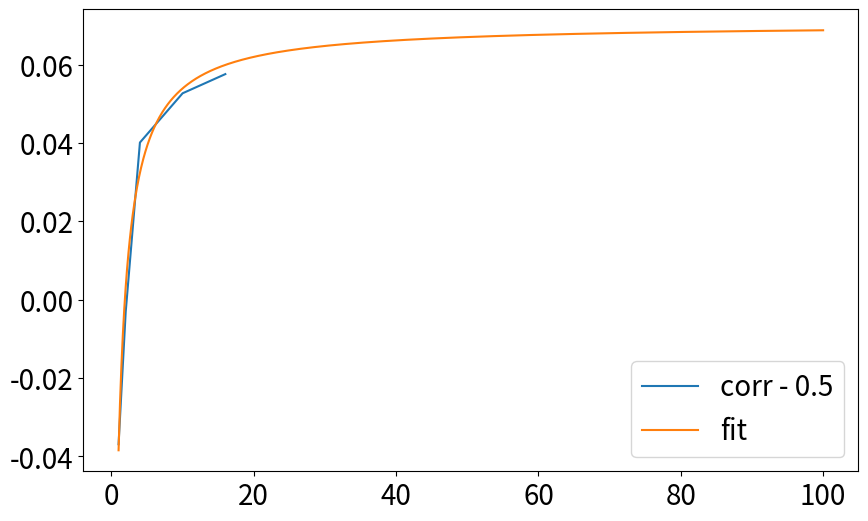
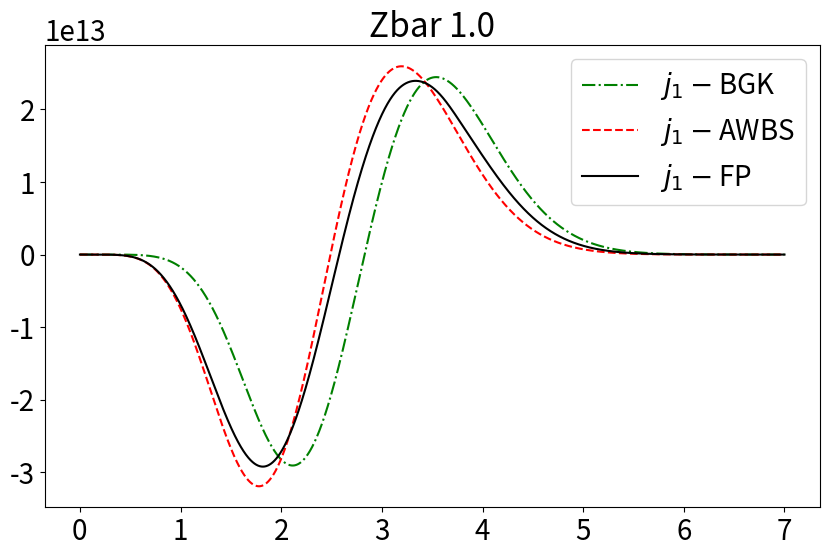
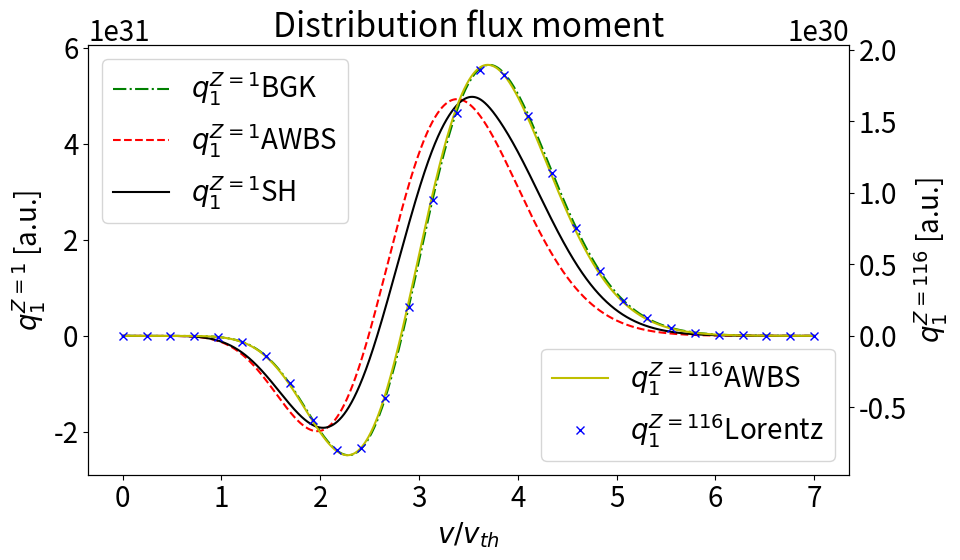
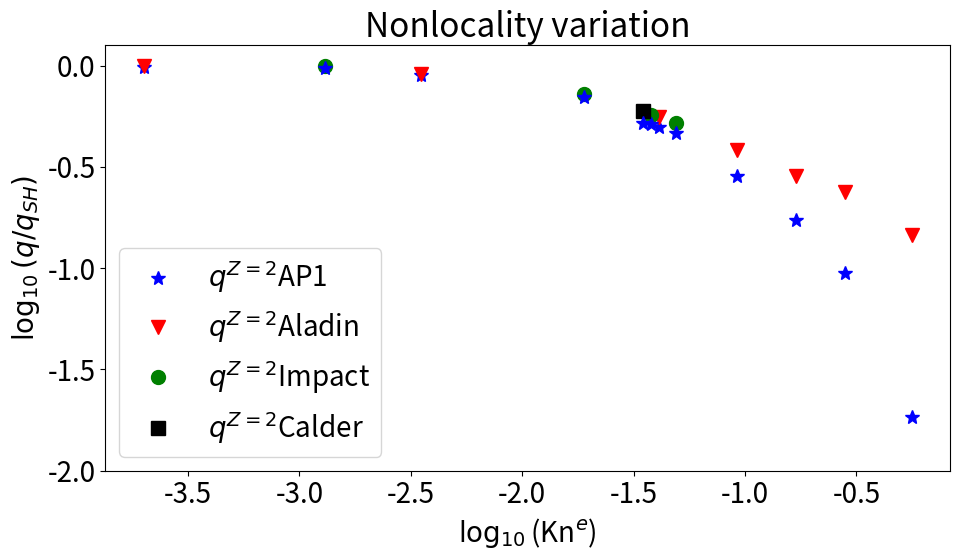

Write the Python code that produced these figures, in order.
import numpy as np
## Math formulas.
from math import pi
from math import exp
## Interpolation.
from scipy.interpolate import splev, splrep
## Brent solver for corr factors.
from scipy import optimize
## delta corr fit.
from scipy.optimize import curve_fit
## Graphics.
import matplotlib.pyplot as plt
import matplotlib

## Global setting of plotting.
font = {'family' : 'Sans',
        #'weight' : 'bold',
        'size'   : 20}
figure = {'figsize' : '10, 6'} # a tuple in inches
#figure = {'figsize' : '10.5, 6.5'} # a tuple in inches
matplotlib.rc('font', **font)
matplotlib.rc('figure', **figure)

## Fundamental physical constants in cgs. 
kB = 1.6022e-12
me = 9.1094e-28
qe = 4.8032e-10

def vTh(T): 
    return (kB*T/me)**0.5
def fM(n, T, v):
    return n/(vTh(T)**3.0*(2.0*pi)**1.5)*exp(-v**2.0/2.0/vTh(T)**2.0)
def dfMdz(n, T, dndz, dTdz, v):
    dfMdn = fM(n, T, v) / n
    dfMdT = (0.5*v**2.0 / vTh(T)**2.0 - 3.0 / 2.0) / T * fM(n, T, v)
    return dfMdn * dndz + dfMdT * dTdz

## Cross section in cgs.
sigma = 8.1027575e17 ## Matching the SH diffusive flux.
## Coulomb logarithm.
coulLog = 7.09
coulLogLv = 7.45 


## Some default values.
ne = 1.0e23
Te = 100.0
dTedz = -1e0
dnedz = 0.0
Zbar = 1.0
ZbarLv = 116.0

## Full electron-electron cross section.
Gamma_ee = sigma * coulLog
GammaLv_ee = sigma * coulLogLv
#Gamma_ee = 1.0

lambda_ei = vTh(Te)**4.0 / Gamma_ee / ne / (Zbar + 1.0)
Kn_ei = lambda_ei * dTedz / Te
print("Kn_ei: ", Kn_ei) 

import argparse
## Create parser object.
parser = argparse.ArgumentParser(description='Compare the diffusive asymptotic to C7 computation.')
## Define input arguments.
parser.add_argument("-s", "--sigma", help="Sigma for electro-ion cross-section.", type=float)
parser.add_argument("-Z", "--Zbar", help="Zbar for the ion charge.", type=float)
parser.add_argument("-Np", "--Nproc", help="Number of processors used to compute the data.", type=int)
## A no value argument solution.
parser.add_argument("-ps", "--pltshow", action='store_true', help="Plot show() by adding -ps/--pltshow argument.")
parser.add_argument("-lF1", "--labelFluxExt1", help="Use -lF1/--labelFluxExt1 to use and label VFPdata/flux1.dat.")


## Parse arguments.
args = parser.parse_args()
if (args.sigma):
   sigma = args.sigma
if (args.Zbar):
   Zbar = args.Zbar
###############################################################################
########### Analysis of diffusive asymptotic of AWBS model #################### 
###############################################################################
############################################################################### 

###############################################################################
#### FP equation diffusive regime #############################################
def RosenbluthPotentialsF0(vs, f0s):
    ## Find number of cells and use equidistant velocity step.
    N = len(vs)
    dv = (max(vs) - min(vs)) / (N - 1)
    ## Define Rosenbluth potential arrays.
    I0 = np.zeros(N)
    I2 = np.zeros(N)
    Jm1 = np.zeros(N) 
    ## Integrate Rosenbluth potentials with zero starting values.
    ## Ascending potentials.
    I0[0] = 0.0
    I2[0] = 0.0 
    for i in range(1, N):
        #print i
        I0[i] = I0[i-1] + (f0s[i-1]*vs[i-1]**2.0 + f0s[i]*vs[i]**2.0) * dv / 2.0
        I2[i] = I2[i-1] + (f0s[i-1]*vs[i-1]**4.0 + f0s[i]*vs[i]**4.0) * dv / 2.0
    for i in range(0, N):
        I2[i] = I2[i] / vs[i]**2.0
    ## Descending potentials.
    Jm1[N-1] = 0.0
    for i in range(N-2, -1, -1):
        #print i
        Jm1[i] = Jm1[i+1] + (f0s[i+1]*vs[i+1] + f0s[i]*vs[i]) * dv / 2.0
    for i in range(N-2, -1, -1):
        Jm1[i] = Jm1[i] * vs[i]
    ## The raight scale.
    I0 = 4.0 * pi * I0
    I2 = 4.0 * pi * I2
    Jm1 = 4.0 * pi * Jm1        
    return I0, I2, Jm1 

def RosenbluthPotentialsF1(vs, f1s):
    ## Find number of cells and use equidistant velocity step.
    N = len(vs)
    dv = (max(vs) - min(vs)) / (N - 1)
    ## Define Rosenbluth potential arrays.
    I1 = np.zeros(N)
    I3 = np.zeros(N)
    Jm2 = np.zeros(N) 
    ## Integrate Rosenbluth potentials with zero starting values.
    ## Ascending potentials.
    I1[0] = 0.0
    I3[0] = 0.0 
    for i in range(1, N):
        #print i
        I1[i] = I1[i-1] + (f1s[i-1]*vs[i-1]**3.0 + f1s[i]*vs[i]**3.0) * dv / 2.0
        I3[i] = I3[i-1] + (f1s[i-1]*vs[i-1]**5.0 + f1s[i]*vs[i]**5.0) * dv / 2.0
    for i in range(0, N):
        I1[i] = I1[i] / vs[i]
        I3[i] = I3[i] / vs[i]**3.0
    ## Descending potentials.
    Jm2[N-1] = 0.0
    for i in range(N-2, -1, -1):
        #print i
        Jm2[i] = Jm2[i+1] + (f1s[i+1] + f1s[i]) * dv / 2.0
    for i in range(N-2, -1, -1):
        Jm2[i] = Jm2[i] * vs[i]**2.0
    ## The raight scale.
    I1 = 4.0 * pi * I1
    I3 = 4.0 * pi * I3
    Jm2 = 4.0 * pi * Jm2        
    return I1, I3, Jm2

def FPcoefficientsF0(vs, f0s):
    ## Compute Rosenbluth potentials using f0.
    I0, I2, Jm1 = RosenbluthPotentialsF0(vs, f0s)
    ## Fill the collision operator C_ee coefficients using f0.
    C_d2fdv2 = (I2 + Jm1) / 3.0 / vs
    C_dfdv = (3.0 * I0 - I2 + 2.0 * Jm1) / 3.0 / vs**2.0
    Ce_f = 8.0*pi*fMs - (3.0 * I0 - I2 + 2.0 * Jm1) / 3.0 / vs**3.0
    ## Fill the collision operator C_ei coefficient using delta_i.
    Ci_f = - Zbar * ne / vs**3.0
    return C_d2fdv2, C_dfdv, Ce_f, Ci_f

def d2fdv2_dfdv(vs, fs):
    ## Compute the first and second derivatives from data interpolation.
    smooth = 0 # lower less smoothing
    ## Find a spline for the f0 data.
    ftck = splrep(vs, fs, s=smooth)
    dfdv = splev(vs, ftck, der=1)
    d2fdv2 = splev(vs, ftck, der=2)
    return d2fdv2, dfdv

def FPtermsF0F1(vs, f0s, f1s, df0dzs, Ez, Gamma):
    ## Compute Rosenbluth potentials using f1.
    I1, I3, Jm2 = RosenbluthPotentialsF1(vs, f1s)
    ## Compute the first and second derivative of f0.
    d2f0dv2, df0dv = d2fdv2_dfdv(vs, f0s)
    ## Compute the explicit term of FP using f0 and f1.
    d2f0dv2If1_df0dvIf1 = - (1.0 / 5.0 / vs * (I3 + Jm2) * d2f0dv2 + 1.0 / 15.0 / vs**2.0 * (5.0 * I1 - 3.0 * I3 + 2.0 * Jm2) * df0dv)
    # Advection part of FP using f0.
    df0dz = 1.0 / Gamma * vs * df0dzs
    Edf0dv = 1.0 / Gamma * Ez * df0dv
    return d2f0dv2If1_df0dvIf1, df0dz, Edf0dv

def FPtermsFMF1(vs, fMs, f1s, df0dzs, Ez, T, Gamma):
    ## Compute Rosenbluth potentials using f1.
    I1, I3, Jm2 = RosenbluthPotentialsF1(vs, f1s) 
    ## Compute the explicit term of FP using fM and f1.
    d2fMdv2If1_dfMdvIf1 = - fMs * 1.0 / 15.0 / vs / vTh(T)**2.0 * (3.0 * vs**2.0 / vTh(T)**2.0 * (I3 + Jm2) - 5.0 * (I1 + Jm2))
    # Advection part of FP using fM.
    dfMdz = 1.0 / Gamma * vs * dfMdzs
    EdfMdv = - 1.0 / Gamma * vs * Ez / vTh(T)**2.0 * fMs
    return d2fMdv2If1_dfMdvIf1, dfMdz, EdfMdv

def AllFokkerPlanckEquationTerms(vs, f0s, f1s, df0dzs, Ez, Gamma):
    ## The Fokker-Planck equation for electrons in diffusive regime
    ## can be written as
    ##
    ## C2(f0) d2f1dv2 + C1(f0) * df1dv + (C0e(f0) + Ci) * f1 = 
    ## B2(f1) * d2f0dv2 + B1(f1) * df0dv + v * df0dz + Ez * df0dv
    ##
    ## Compute the coefficients of f1 terms.
    C2, C1, C0e, C0i = FPcoefficientsF0(vs, f0s)
    ## Compute the first and second derivative of f1.
    d2f1dv2s, df1dvs = d2fdv2_dfdv(vs, f1s)
    ## Assemble the f1 terms.
    C2d2f1dv2 = C2 * d2f1dv2s
    C1df1dv = C1 * df1dvs
    C0f1 = (C0e + C0i) * f1s
    ## Compute the f0 terms.
    B2d2f0dv2If1_B1df0dvIf1, df0dz, Edf0dv = FPtermsF0F1(vs, f0s, f1s, df0dzs, Ez, Gamma)
    ## Assemble the f0 terms.
    B2d2f0dv2_B1df0dv_df0dz_Edf0dv = B2d2f0dv2If1_B1df0dvIf1 + df0dz + Edf0dv
    return C2d2f1dv2, C1df1dv, C0f1, B2d2f0dv2_B1df0dv_df0dz_Edf0dv

def bdf_cf_equals_d(vs, b, c, d, f0):
    ## Solving equation b*dfdv + c*f = d
    ## Create discretization of f.
    ## Find number of cells and use equidistant velocity step.
    N = len(vs)
    dv =  (max(vs) - min(vs)) / (N - 1)
    ## Define the unknowns.
    f = np.zeros(N)
    ## Set initial conditions for infinity->0 integration.
    f[N-1] = f0
    # Perform backward Euler integration.   
    for i in range(N-2, -1, -1):
        bb = b[i+1]
        cc = c[i+1]
        dd = d[i+1]
        #bb = (b[i] + b[i+1]) / 2.0
        #cc = (c[i] + c[i+1]) / 2.0
        #dd = (d[i] + d[i+1]) / 2.0
        f[i] = (dd + bb / dv * f[i+1]) / (cc + bb / dv) 
    return f

def ad2f_bdf_cf_equals_d(vs, a, b, c, d, f0, df0):
    ## Solving equation a*dfdv2 + b*dfdv + c*f = d
    ## omega = sqrt(a / c), theta = b / 2 / sqrt(a * c)
    ## Create discretization of f.
    ## Find number of cells and use equidistant velocity step.
    N = len(vs)
    dv =  (max(vs) - min(vs)) / (N - 1)
    #omega = (a / c)**0.5
    #theta = b / 2.0 / (a * c)**0.5
    #print "omega, theta, omega/dv: ", omega[0], theta[0], omega[0] / dv
    ## Define the unknowns.
    f = np.zeros(N)
    df = np.zeros(N)
    ## Set initial conditions for infinity->0 integration.
    f[N-1] = f0
    df[N-1] = df0
    # Perform backward Euler integration.   
    for i in range(N-2, -1, -1):
        aa = (a[i] + a[i+1]) / 2.0
        bb = (b[i] + b[i+1]) / 2.0
        cc = (c[i] + c[i+1]) / 2.0
        dd = (d[i] + d[i+1]) / 2.0
        df[i] = (dv * dd + aa * df[i+1] - dv * cc * f[i+1]) / (dv**2.0 * cc + aa + dv * bb)
        f[i] = (dv * dd + aa * df[i+1] - (aa + dv * bb) * df[i]) / dv / cc 
    return f, df
#### FP equation diffusive regime #############################################
###############################################################################

###############################################################################
########### AWBS diffusive asymptotic ######################################### 
#def AWBS_distribution(v, f0, ne, Te, gradTe, Z, E, Gamma_ee, corr):
#    N = len(v)
#    f1 = np.zeros(N) 
#    j1 = np.zeros(N)
#    q1 = np.zeros(N)
#    f1[N-1] = f0
#    for i in range(N-1, 0, -1):
#        dv = v[i] - v[i-1]
#        vp = v[i-1]
#        mfpei = vp**4.0 / Gamma_ee / ne / Z
#        rhs = corr * Z * mfpei / (corr * Z + 1.0) * ((vp**2.0 / 2.0 / vTh(Te)**2.0 - 1.5) * gradTe / Te - E / vTh(Te)**2.0)
#        rhs = rhs * fM(ne, Te, vp)
#        f1[i-1] = (f1[i] * vp / (corr * Z + 1.0) / dv - rhs) /  (1.0 + vp / (corr * Z + 1.0) / dv) # ee iso 
#        j1[i-1] = f1[i-1] * vp**3.0
#        q1[i-1] = f1[i-1] * vp**5.0
#    return f1, j1, q1
def _AWBS_distribution(v, f0, ne, Te, gradTe, Z, E, Gamma_ee, corr):
    N = len(v)
    f1 = np.zeros(N) 
    j1 = np.zeros(N)
    q1 = np.zeros(N)
    f1[N-1] = f0
    for i in range(N-1, 0, -1):
        dv = v[i] - v[i-1]
        vp = v[i-1]
        mfpe = vp**4.0 / Gamma_ee / ne
        rhs = corr * mfpe / vp * ((vp**2.0 / 2.0 / vTh(Te)**2.0 - 1.5) * gradTe / Te - E / vTh(Te)**2.0)
        rhs = rhs * fM(ne, Te, vp)
        f1[i-1] = (- f1[i] / dv + rhs) /  (- (corr * Z + 1.) / vp - 1. / dv) 
        j1[i-1] = f1[i-1] * vp**3.0
        q1[i-1] = f1[i-1] * vp**5.0
    return f1, j1, q1
def HighVelocity_distribution(v, f0, ne, Te, gradTe, Z, E, Gamma_ee, corr):
    N = len(v)
    f1 = np.zeros(N) 
    j1 = np.zeros(N)
    q1 = np.zeros(N)
    f1[N-1] = f0
    for i in range(N-1, 0, -1):
        dv = v[i] - v[i-1]
        vp = v[i-1]
        mfpe = vp**4.0 / Gamma_ee / ne
        rhs = corr * mfpe / vp * ((vp**2.0 / 2.0 / vTh(Te)**2.0 - 1.5) * gradTe / Te - E / vTh(Te)**2.0)
        rhs = rhs * fM(ne, Te, vp)
        f1[i-1] = (- f1[i] / dv + rhs) /  (- (Z + 1. / 2.) / vp - 1. / dv) 
        j1[i-1] = f1[i-1] * vp**3.0
        q1[i-1] = f1[i-1] * vp**5.0
    return f1, j1, q1

## Correct AWBS diffusive limit distribution calculation! 
## Using appropriate explicit values of corr_nu and corr_E.
def AWBS_distribution(v, ne, Te, gradTe, Z, E, Gamma_ee, corr_nu=0.5, corr_E=1.0):
    # corr stands for nue^* = corr * nue, i.e. mfpe^* = mfpe / corr. 
    # corr * v / mfpe * df1dv - (Z + corr) / mfpe * f1 = 
    # dfMdz + qe * E / me / v * dfMdv
    N = len(v)
    f1 = np.zeros(N) 
    j1 = np.zeros(N)
    q1 = np.zeros(N)
    # Integration starts from zero particle density for velocity -> infinity.
    f0 = 0.0 
    f1[N-1] = f0
    for i in range(N-1, 0, -1):
        dv = v[i] - v[i-1]
        vp = v[i-1]  
        mfpe = vp**4.0 / Gamma_ee / ne
        rhs = mfpe / corr_nu / vp * ((vp**2.0 / 2.0 / vTh(Te)**2.0 - 1.5) * gradTe / Te - corr_E * E / vTh(Te)**2.0)
        rhs = rhs * fM(ne, Te, vp)
        f1[i-1] = (- f1[i] / dv + rhs) /  (- (Z + corr_nu) / corr_nu / vp - 1. / dv) 
        j1[i-1] = f1[i-1] * vp**3.0
        q1[i-1] = f1[i-1] * vp**5.0 
    return f1, j1, q1

## AWBS distribution calculation in order to seek for j=0 based on corr_E.
def corr_E_AWBS_distribution(corr_E, v, ne, Te, gradTe, Z, E, Gamma_ee, corr_nu):
    ## Compute the q1 AWBS distribution on velocities v. 
    f1, j1, q1 = AWBS_distribution(v, ne, Te, gradTe, Z, E, Gamma_ee, corr_nu, corr_E)
    ## Integrate heat flux along equidistant velocity.
    dv = v[1] - v[0]
    j = qe * 4.0 / 3.0 * np.pi * sum(j1) * dv    
    # Zero current condition.
    return j

## AWBS distribution calculation in order to seek for q_AWBS = q_SH 
## based on corr_nu. The zero current condition j=0 holds.
def corr_nu_AWBS_distribution(corr_nu, v, ne, Te, gradTe, Z, E, Gamma_ee, q_SH):
    #corr_E = 1.0
    corr_E =  optimize.brentq(corr_E_AWBS_distribution, 0.1, 10.0, args=(v, ne, Te, gradTe, Z, E, Gamma_ee, corr_nu))
    #print "corr_E:", corr_E
    ## Compute the q1 AWBS distribution on velocities v. 
    f1, j1, q1 = AWBS_distribution(v, ne, Te, gradTe, Z, E, Gamma_ee, corr_nu, corr_E)
    ## Integrate heat flux along equidistant velocity.
    dv = v[1] - v[0]
    q_AWBS = me / 2.0 * 4.0 / 3.0 * np.pi * sum(q1) * dv    
    return abs(q_AWBS) - abs(q_SH)

## Usefull overall output from AWBS distribution calculation 
## with respect to original SH1953 calculations.
def FindAWBSdependenceOnZ(N, ne, Te, gradTe, Gamma_ee): 
    ## Number of cells in velocity magnitude.
    #N = 10000
    ## Multiple of thermal velocity for min(v).
    min_x_vTh = 0.001
    ## Multiple of thermal velocity for max(v).
    max_x_vTh = 7.0
    ## Define velocity magnitude discretization.
    v = np.linspace(min_x_vTh * vTh(Te), max_x_vTh * vTh(Te), N)
    dv = v[1] - v[0]
    ## Lorentz gas E field valid for Z>>1.
    E_Lorentz = vTh(Te)**2.0 * (dnedz / ne +  2.5 * dTedz / Te)

    ## Find AWBS correction to nu and E for the following Z.
    #Zs = [1.0, 2.0, 4.0, 16.0, 20.0, 50.0, 116.0, 1000.0]
    Zs = [1.0, 2.0, 4.0, 10.0, 16.0]
    corrs = []
    for Z in Zs:
        print("Z:", Z)
        ## The case Z = 1 provides good distribution function in SH paper.
        ## In other cases the distribution function is not so convincing.
        # Get the original SH heat flux. 
        #f1SH1953, j1SH1953, q1SH1953 = SH_distribution(v, ne, Te, gradTe, Z, Gamma_ee)
        #q_SH1953 = me / 2.0 * 4.0 / 3.0 * np.pi * sum(q1SH1953) * dv
        
        #Gamma_ee = sigma * coulLog
        coulLog = Gamma_ee / sigma  
        SHcorr = SH_corr(Z)
        ## SH computation was FP based up to Z = 4.
        if (Z > 4):
            SHcorr = (Z + 0.24)/(Z + 4.2)  
        q_SH = - SHcorr * 1.31e10 / coulLog / Z * Te**2.5 * gradTe
        #print "q_SH1953:", q_SH1953
        #print "q_SH:", q_SH 
        ## Find appropriate AWBS corr_nu matching the SH heat flux along j=0.
        corr_nu =  optimize.brentq(corr_nu_AWBS_distribution, 0.01, 1000.0, args=(v, ne, Te, gradTe, Z, E_Lorentz, Gamma_ee, q_SH))
        corrs.append(corr_nu - 0.5)
        print("corr_nu:", corr_nu) 
       
        ## Obtain the appropriate corr_E.
        corr_E =  optimize.brentq(corr_E_AWBS_distribution, 0.1, 10.0, args=(v, ne, Te, gradTe, Z, E_Lorentz, Gamma_ee, corr_nu))
        print("corr_E:", corr_E)

        ## Double-check the corr_nu and corr_E results.
        f1, j1, q1 = AWBS_distribution(v, ne, Te, gradTe, Z, E_Lorentz, Gamma_ee, corr_nu, corr_E)
        j_AWBS = qe * 4.0 / 3.0 * np.pi * sum(j1) * dv
        q_AWBS = me / 2.0 * 4.0 / 3.0 * np.pi * sum(q1) * dv
        print("j_AWBS:", j_AWBS)
        print("(q_AWBS - q_SH) / q_SH:", abs((q_AWBS - q_SH) / q_SH))

        ## General case of using corr_nu = 0.5 always.
        dcorr = corr_nu - 0.5
        corr_nu = 0.5
        print("The case of always using corr_nu = 0.5!")
        print("corr_nu deviation from 0.5 =", dcorr)
        ## Obtain the appropriate corr_E.
        corr_E =  optimize.brentq(corr_E_AWBS_distribution, 0.1, 10.0, args=(v, ne, Te, gradTe, Z, E_Lorentz, Gamma_ee, corr_nu))
        print("corr_E:", corr_E)

        ## Double-check the corr_nu and corr_E results.
        f1, j1, q1 = AWBS_distribution(v, ne, Te, gradTe, Z, E_Lorentz, Gamma_ee, corr_nu, corr_E)
        j_AWBS = qe * 4.0 / 3.0 * np.pi * sum(j1) * dv
        q_AWBS = me / 2.0 * 4.0 / 3.0 * np.pi * sum(q1) * dv
        print("j_AWBS:", j_AWBS)
        print("(q_AWBS - q_SH) / q_SH:", abs((q_AWBS - q_SH) / q_SH))

    ## Find an analytic fit to corr_nu.
    Z = np.linspace(1, 100, 1000)  
    popt, pcov = curve_fit(rational2_2, Zs, corrs)
    u0 = popt[1]
    u1 = popt[0]
    l0 = popt[3]
    l1 = popt[2]   
    print("fit = (u0 + u1 * Z) / (l0 + l1 * Z), u0 ,u1, l0, l1:", u0, u1, l0, l1)

    plt.plot(Zs, corrs, label='corr - 0.5')
    #plt.plot(Z, (u0 + u1 * Z) / (l0 + l1 * Z), label='delta fit')
    plt.plot(Z, (-1.11 + 0.59 * Z) / (5.15 + 8.37 * Z), label='fit') 

    #plt.plot(Z, rational2_2(Z, *popt), label='fit')

    plt.legend()
    plt.show()
    return corr_nu

def rational(x, p, q):
    """
    The general rational function description.
    p is a list with the polynomial coefficients in the numerator
    q is a list with the polynomial coefficients (except the first one)
    in the denominator
    The zeroth order coefficient of the denominator polynomial is fixed at 1.
    Numpy stores coefficients in [x**2 + x + 1] order, so the fixed
    zeroth order denominator coefficent must comes last. (Edited.)
    """
    return np.polyval(p, x) / np.polyval(q, x)

def rational2_3(x, p0, p1, q0, q1, q2):
    return rational(x, [p0, p1], [q0, q1, q2])

def rational2_2(x, p0, p1, q0, q1):
    return rational(x, [p0, p1], [q0, q1])

x = np.linspace(0, 100, 300)  
y = (688.9*x + 114.4) / (x*x + 1038.0*x + 474.1)
#y = rational(x, [688.9, 114.4], [1.0, 1038.0, 474.1])
ynoise = y * (1.0 + np.random.normal(scale=0.01, size=x.shape))
popt, pcov = curve_fit(rational2_3, x, ynoise)
print(popt)

#plt.plot(x, y, label='original')
#plt.plot(x, ynoise, '.', label='data')
#plt.plot(x, rational2_3(x, *popt), label='fit')
#plt.legend()
#plt.show()


########### AWBS diffusive asymptotic #########################################
###############################################################################

###############################################################################
########### Spitzer-Harm diffusive asymptotic #################################
## Raw data used from SH_PR1953 paper.
vSH = np.array([0.1, 0.11, 0.12, 0.13, 0.14, 0.15, 0.16, 0.17, 0.18, 0.19, 0.20, 0.22, 0.24, 0.26, 0.28, 0.30, 0.32, 0.34, 0.36, 0.38, 0.40, 0.44, 0.48, 0.52, 0.56, 0.60, 0.64, 0.68, 0.72, 0.76, 0.80, 0.88, 0.96, 1.04, 1.12, 1.20, 1.28, 1.36, 1.44, 1.52, 1.60, 1.76, 1.92, 2.08, 2.24, 2.40, 2.56, 2.72, 2.88, 3.04, 3.20])
dEZ1 = np.array([0.0008093, 0.001300, 0.001970, 0.002847, 0.003955, 0.005317, 0.006955, 0.008886, 0.01113, 0.01370, 0.01660, 0.02347, 0.0318, 0.04165, 0.05304, 0.06601, 0.08057, 0.09672, 0.1145, 0.1338, 0.1548, 0.2015, 0.2545, 0.3137, 0.3792, 0.4508, 0.5285, 0.6123, 0.7023, 0.7983, 0.9005, 1.123, 1.371, 1.645, 1.945, 2.273, 2.630, 3.017, 3.435, 3.887, 4.375, 5.465, 6.728, 8.190, 9.880, 11.83, 14.06, 16.62, 19.53, 22.74, 26.00])
dEZ100 = np.array([0.0001, 0.0001464, 0.0002074, 0.0002856, 0.0003842, 0.0005062, 0.0006554, 0.0008352, 0.001050, 0.001303, 0.001600, 0.002343, 0.003318, 0.004570, 0.006147, 0.008100, 0.01049, 0.01336, 0.01680, 0.02085, 0.02560, 0.03748, 0.05308, 0.07312, 0.09834, 0.1296, 0.1678, 0.2138, 0.2687, 0.3336, 0.4096, 0.5997, 0.8493, 1.170, 1.574, 2.074,2.684, 3.421, 4.300, 5.338, 6.554, 9.595, 13.59, 18.72, 25.18, 33.18, 42.95, 54.74, 68.80, 85.41, 104.9])
dTZ1 = np.array([0.0005906, 0.0009023, 0.001309, 0.001821, 0.002448, 0.003197, 0.004074, 0.005082, 0.006225, 0.007504, 0.008922, 0.01217, 0.01596, 0.02027, 0.02508, 0.03035, 0.03607, 0.04218, 0.04865, 0.05545, 0.06254, 0.07746, 0.09302, 0.1090, 0.1250, 0.1407, 0.1558, 0.1700, 0.1829, 0.1944, 0.2036, 0.2151, 0.2139, 0.1965, 0.1587, 0.0957, 0.0021, -0.1289, -0.3041, -0.5339, -0.8268, -1.657, -2.921, -4.774, -7.448, -11.23, -16.5, -23.5, -33.2, -46.0, -62.0])
dTZ100 = np.array([0.0001245, 0.0001821, 0.0002577, 0.0003546, 0.0004764, 0.0006271, 0.0008108, 0.001032, 0.001295, 0.001605, 0.001968, 0.002872, 0.004052, 0.005558, 0.007442, 0.009760, 0.01257, 0.01593, 0.01991, 0.02456, 0.02995, 0.04322, 0.06024, 0.08151, 0.1075, 0.1387, 0.1754, 0.2178, 0.2663, 0.3207, 0.3809, 0.5174, 0.6703, 0.8297, 0.9800, 1.099, 1.156, 1.113, 0.9167, 0.5060, -0.1966, -2.867, -8.061, -17.09, -31.69, -54.08, -87.05, -134.1, -199.3, -287.9, -405.8])
## Explicit values of Sh correction for Z = 1, 2, 4, 16, 10000
## obtained from corr = deltaT * epsilon / 0.4 in TABLE III
SH_Z = np.array([1, 2, 4, 16, 10000])
SH_gammaTovergammaE = np.array([0.46887895460797796, 0.6054441680081956, 0.7279908268569244, 0.8974525745257452, 1.0])
SH_corrs = np.array([0.23584070000000001, 0.36520749999999996, 0.5141982749999999, 0.7825953249999998, 1.0])
## Scale the velocity from v2Th to vth.
vSH *= 2.0**0.5
## Find a spline for the f0 data.
smooth = 0 # lower less smoothing
dEZ1_tck = splrep(vSH, dEZ1, s=smooth)
dEZ100_tck = splrep(vSH, dEZ100, s=smooth)
dTZ1_tck = splrep(vSH, dTZ1, s=smooth)
dTZ100_tck = splrep(vSH, dTZ100, s=smooth)
### SH Functions.
def SH_corr(Z):
    if (Z < SH_Z[0]):
        return SH_corrs[0]
    if (Z >= SH_Z[len(SH_Z)-1]):
        return SH_corrs[len(SH_Z)-1]
    for i in range(len(SH_Z)-1):
        if (SH_Z[i] <= Z < SH_Z[i+1]):
            return SH_corrs[i] + (SH_corrs[i+1] - SH_corrs[i]) / (SH_Z[i+1] - SH_Z[i]) * (Z - SH_Z[i])
def gammaTovergammaE(Z):
    if (Z < SH_Z[0]):
        return SH_gammaTovergammaE[0]
    if (Z >= SH_Z[len(SH_Z)-1]):
        return SH_gammaTovergammaE[len(SH_Z)-1]
    for i in range(len(SH_Z)-1):
        if (SH_Z[i] <= Z < SH_Z[i+1]):
            return SH_gammaTovergammaE[i] + (SH_gammaTovergammaE[i+1] - SH_gammaTovergammaE[i]) / (SH_Z[i+1] - SH_Z[i]) * (Z - SH_Z[i])
#print gammaTovergammaE(1.0), gammaTovergammaE(2.0), gammaTovergammaE(4.0), gammaTovergammaE(16.0), gammaTovergammaE(10000.0)
def SH_distribution(v, ne, Te, gradTe, Z, Gamma_ee):
    N = len(v)
    f1 = np.zeros(N) 
    j1 = np.zeros(N)
    q1 = np.zeros(N)
    ## Apply very rough interpolation between Z=1 and Z=100.
    dEZ1 = splev(v / vTh(Te), dEZ1_tck, der=0)
    dTZ1 = splev(v / vTh(Te), dTZ1_tck, der=0)
    dEZ100 = splev(v / vTh(Te), dEZ100_tck, der=0)
    dTZ100 = splev(v / vTh(Te), dTZ100_tck, der=0)
    dE = dEZ1 + (dEZ100 - dEZ1) / 99 * (Z - 1.0)
    dT = dTZ1 + (dTZ100 - dTZ1) / 99 * (Z - 1.0)
    D = 2.0 * dT + 3.0 / 2.0 * gammaTovergammaE(Z) * dE
    for i in range(N):
        vp = v[i]
        f1[i] = vTh(Te)**4.0 * 4.0 / Gamma_ee / ne / Z * D[i] * fM(ne, Te, vp) * gradTe / Te
        j1[i] = f1[i] * vp**3.0
        q1[i] = f1[i] * vp**5.0
    return f1, j1, q1
#dfdv = splev(vs, ftck, der=1)
########### Spitzer-Harm diffusive asymptotic #################################
###############################################################################

## Test of the oscillator equation.
if (0):
    N = 100
    #N = 10000
    v = np.linspace(0.0, 10.0, N)
    ## Prepare coefficients.
    a = np.ones(N)
    b = np.ones(N)
    c = np.ones(N)
    d = np.ones(N)
    a = 0.0*a*1e1
    b = b*1e0
    c = c*1e1
    d = d*0.0
    ## ICs.
    f0 = 1.0
    df0 = 0.0
    ## Solve second order ODE.
    f, df = ad2f_bdf_cf_equals_d(v, a, b, c, d, f0, df0)
    ff = bdf_cf_equals_d(v, b, c, d, f0)
    # Plot the result.
    plt.plot(v, f, 'b')
    plt.plot(v, ff, 'gx')
    plt.show()

def DistributionsOfZbar(N, ne, Te, dTedz, Z, G_ee):
    ## Number of cells in velocity magnitude.
    #N = 10000
    ## Multiple of thermal velocity for min(v).
    min_x_vTh = 0.001
    ## Multiple of thermal velocity for max(v).
    max_x_vTh = 7.0
    ## Define velocity magnitude discretization.
    vs = np.linspace(min_x_vTh * vTh(Te), max_x_vTh * vTh(Te), N)
    ## Define f1, j1, and q1 distributions of BGK. 
    fBGK1s = np.zeros(N)
    jBGK1s = np.zeros(N)
    qBGK1s = np.zeros(N)
    ## Lorentz gas E field.
    Ez_SH = vTh(Te)**2.0 * (dnedz / ne +  2.5 * dTedz / Te)
    ## Compute AWBS f1 part of the distribution.
    #corr = 2.0 # Heat flux fit
    #corr = 1.8 # Current fit
    ## Compute AWBS (you can check the zero current condition by varying Ez)
    #fAWBS1s, jAWBS1s, qAWBS1s = AWBS_distribution(vs, 0.0, ne, Te, dTedz, Z, Ez_SH, G_ee, corr)
    #fAWBS1s, jAWBS1s, qAWBS1s = _AWBS_distribution(vs, 0.0, ne, Te, dTedz, Z, Ez_SH, G_ee, corr)
    ## Generic values.
    corr_E = 1.0
    corr_nu = 0.5
    ## Exact values for Z = 1
    #corr_nu = 0.45642791622
    #corr_E = 0.999946330759
    fAWBS1s, jAWBS1s, qAWBS1s = AWBS_distribution(vs, ne, Te, dTedz, Z, Ez_SH, G_ee, corr_nu, corr_E)
    #corr = 1.7
    #fAWBS1s, jAWBS1s, qAWBS1s = HighVelocity_distribution(vs, 0.0, ne, Te, dTedz, Z, Ez_SH, G_ee, corr)
    ## Compute SH original distributions from the 1953 paper.
    fSH19531s, jSH19531s, qSH19531s = SH_distribution(vs, ne, Te, dTedz, Z, G_ee)
    ## Fill BGK distributions, which correspond to the Lorentz gas model, when
    ## scaling (Z + 0.24) / (Z + 4.2) * (Z + 1) / Z is applied
    corrSH = (Z + 0.24) / (Z + 4.2)
    print("(Z + 0.24) / (Z + 4.2): ", corrSH)
    #corrSH = SH_corr(Z)
    for i in range(0, N):
        mfpei = vs[i]**4.0 / G_ee / ne / Z
        V2 = 0.5*vs[i]**2.0 / vTh(Te)**2.0
        fBGK1s[i] = - corrSH * mfpei * (V2 - 4.0) * fM(ne, Te, vs[i]) * dTedz / Te
        #fKIPP1s[i] = - mfpei * (3.0 / 8.0 * V2 - 3.0 / 4.0 / V2 - 1.0) * fM(ne, Te, vs[i]) * dTedz / Te
        jBGK1s[i] = fBGK1s[i] * vs[i]**3.0
        qBGK1s[i] = fBGK1s[i] * vs[i]**5.0
    return vs, fBGK1s, fAWBS1s, fSH19531s, jBGK1s, jAWBS1s, jSH19531s, qBGK1s, qAWBS1s, qSH19531s

### Vector product inversion :)
print("Checking inversion of cross product with friction...")
nu = 10.1
omegaB = np.array([0.2, -40.1, 1.0])
f1 = np.array([1.0001, 2.01, 400.1])
## Now obtain the right hand side.
v = nu * f1 + np.cross(omegaB, f1)
print("f1:", f1)
print("v:", v)

f1_ = (nu**2.0 * v + np.inner(np.outer(omegaB, omegaB), v) - nu * np.cross(omegaB, v)) / nu / (np.inner(omegaB, omegaB) + nu**2.0)
print("f1_:", f1_)

## Perform actual distribution evaluation for given Zbar
N = 10000
## PRECISE EVALUATION OF Z dependence
FindAWBSdependenceOnZ(N, ne, Te, dTedz, Gamma_ee)
## PRECISE EVALUATION OF Z dependence
vs, fBGK1s, fAWBS1s, fSH19531s, jBGK1s, jAWBS1s, jSH19531s, qBGK1s, qAWBS1s, qSH19531s = DistributionsOfZbar(N, ne, Te, dTedz, Zbar, Gamma_ee)
## Perform rough evaluation for ZbarLv for BGK model.
vsLv_rough, fLvBGK1s_rough, fLvAWBS1s, fLvSH19531s, jLvBGK1s_rough, jLvAWBS1s, jLvSH19531s, qLvBGK1s_rough, qLvAWBS1s, qLvSH19531s = DistributionsOfZbar(30, ne, Te, dTedz, ZbarLv, GammaLv_ee)
## Perform detailed evaluation for ZbarLv for AWBS model. 
vsLv, fLvBGK1s, fLvAWBS1s, fLvSH19531s, jLvBGK1s, jLvAWBS1s, jLvSH19531s, qLvBGK1s, qLvAWBS1s, qLvSH19531s = DistributionsOfZbar(N, ne, Te, dTedz, ZbarLv, GammaLv_ee)

## Integrate currents and fluxes.
jBGK = sum(jBGK1s)
#jKIPP = sum(jKIPP1s)
jAWBS = sum(jAWBS1s)
jSH1953 = sum(jSH19531s)
print("jBGK, jAWBS, jSH1953: ", jBGK, jAWBS, jSH1953)
qBGK = sum(qBGK1s)
#qKIPP = sum(qKIPP1s)
qAWBS = sum(qAWBS1s)
qSH1953 = sum(qSH19531s)
print("qBGK, qAWBS, qSH1953: ", qBGK, qAWBS, qSH1953)
print("|qBGK - qAWBS|/ qBGK: ", abs(qBGK - qAWBS) / qBGK)
qLvAWBS = sum(qLvAWBS1s)
qLvBGK = sum(qLvBGK1s)
print("|qLvBGK - qLvAWBS|/ qLvBGK: ", abs(qLvBGK - qLvAWBS) / qLvBGK)
## Plot SH and KIPP normalized distribution functions.
vs_norm = vs / vTh(Te)
#vs_norm = vs / (2.0**0.5*vTh(Te))
#fig, ax1 = plt.subplots()
#ax1.plot(vs_norm, fBGK1s, 'r', label=r'$f_1-$SH')
#ax1.plot(vs_norm, fKIPP1s, 'b', label=r'$f_1-$KIPP')
#ax1.legend(loc='upper right', fancybox=True, framealpha=0.8)
#ax1.set_title('Zbar '+str(Zbar))
#plt.show()
fig, ax1 = plt.subplots()
ax1.plot(vs_norm, jBGK1s, 'g-.', label=r'$j_1-$BGK')
#ax1.plot(vs_norm, jKIPP1s, 'b', label=r'$j_1-$KIPP')
ax1.plot(vs_norm, jAWBS1s, 'r--', label=r'$j_1-$AWBS')
ax1.plot(vs_norm, jSH19531s, 'k', label=r'$j_1-$FP')
ax1.legend(loc='upper right', fancybox=True, framealpha=0.8)
ax1.set_title('Zbar '+str(Zbar))
plt.show()
fig, ax1 = plt.subplots()
ax1.plot(vs_norm, qBGK1s, 'g-.', label=r'$q_1^{Z=1}$BGK')
ax1.plot(vs_norm, qAWBS1s, 'r--', label=r'$q_1^{Z=1}$AWBS')
ax1.plot(vs_norm, qSH19531s, 'k', label=r'$q_1^{Z=1}$SH')
ax1.legend(loc='upper left', fancybox=True, framealpha=0.8)
ax1.set_xlabel(r'$v / v_{th}$')
ax1.set_ylabel(r'$q_1^{Z=1}$ [a.u.]')
ax2 = ax1.twinx()
ax2.plot(vs_norm, qLvAWBS1s, 'y', label=r'$q_1^{Z=116}$AWBS')
ax2.plot(vsLv_rough / vTh(Te), qLvBGK1s_rough, 'bx', label=r'$q_1^{Z=116}$Lorentz')
ax2.legend(loc='lower right', fancybox=True, framealpha=0.8)
ax2.set_ylabel(r'$q_1^{Z=116}$ [a.u.]')
ax1.set_title('Distribution flux moment')
fig.tight_layout()
for ext in ["png", "pdf", "eps"]:
   print("saving q1s.%s" % (ext,))
   plt.savefig("q1s.%s" % (ext,), bbox_inches="tight")
plt.show()

###############################################################################
########### AWBS kinetic numerical experiments results ########################

## marker size.
ms = 10

Kn_AladinZ2 = np.array([2e-4, 3.5e-3, 4.1e-2, 9.2e-2, 1.7e-1, 2.8e-1, 5.6e-1])
q_AladinZ2 = np.array([3.25e13, 1.99e13, 1.023e13, 4.35e12, 2.79e12, 2.13e12, 10.4e11])
qSH_AladinZ2 = np.array([3.26e13, 2.2e13, 1.828e13, 1.13e13, 9.82e12, 8.98e12, 7.15e12])
qC7_AladinZ2 = np.array([3.2e13, 1.97e13, 9.11e12, 3.22e12, 1.69e12, 8.46e11, 1.32e11])

#plt.plot(np.log10(Kn_AladinZ2), qC7_AladinZ2 / qSH_AladinZ2, 'b*', markersize=ms, label=r'$q^{Z=2}$AP1')
#plt.plot(np.log10(Kn_AladinZ2), q_AladinZ2 / qSH_AladinZ2, 'rv', markersize=ms, label=r'$q^{Z=2}$Aladin')
plt.plot(np.log10(Kn_AladinZ2), np.log10(qC7_AladinZ2 / qSH_AladinZ2), 'b*', markersize=ms, label=r'$q^{Z=2}$AP1')
plt.plot(np.log10(Kn_AladinZ2), np.log10(q_AladinZ2 / qSH_AladinZ2), 'rv', markersize=ms, label=r'$q^{Z=2}$Aladin')

Kn_Impact = np.array([4.9e-2, 3.8e-2, 1.9e-2, 1.3e-3])
q_Impact = np.array([1.104e13, 9.8e12, 6.45e12, 6.98e11])
qSH_Impact = np.array([2.11e13, 1.72e13, 8.93e12, 7.05e11])
qC7_Impact = np.array([9.78e12, 8.82e12, 6.25e12, 6.88e11])

#plt.plot(np.log10(Kn_Impact), q_Impact / qSH_Impact, 'go', markersize=ms, label=r'$q^{Z=2}$Impact')
#plt.plot(np.log10(Kn_Impact), qC7_Impact / qSH_Impact, 'b*', markersize=ms)
plt.plot(np.log10(Kn_Impact), np.log10(q_Impact / qSH_Impact), 'go', markersize=ms, label=r'$q^{Z=2}$Impact')
plt.plot(np.log10(Kn_Impact), np.log10(qC7_Impact / qSH_Impact), 'b*', markersize=ms)

Kn_Calder = np.array([3.5e-2])
q_Calder = np.array([1.06e13])
qSH_Calder = np.array([1.77e13])
qC7_Calder = np.array([9.2e12])

#plt.plot(np.log10(Kn_Calder), q_Calder / qSH_Calder, 'ks', markersize=ms, label=r'$q^{Z=2}$Calder')
#plt.plot(np.log10(Kn_Calder), qC7_Calder / qSH_Calder, 'b*', markersize=ms)
plt.plot(np.log10(Kn_Calder), np.log10(q_Calder / qSH_Calder), 'ks', markersize=ms, label=r'$q^{Z=2}$Calder')
plt.plot(np.log10(Kn_Calder), np.log10(qC7_Calder / qSH_Calder), 'b*', markersize=ms)

Kn_AladinZ10 = np.array([5.1e-3, 3.5e-2])
q_AladinZ10 = np.array([5.63e12, 1.36e12])
qSH_AladinZ10 = np.array([9.23e12, 5.06e12])
qC7_AladinZ10 = np.array([5.19e12, 6.97e11])

#plt.plot(np.log10(Kn_AladinZ10), q_AladinZ10 / qSH_AladinZ10, 'rx', markersize=ms, label=r'$q^{Z=10}$Aladin')
#plt.plot(np.log10(Kn_AladinZ10), qC7_AladinZ10 / qSH_AladinZ10, 'bx', markersize=ms, label=r'$q^{Z=10}$C7')

plt.title('Nonlocality variation')
plt.xlabel(r'$\log_{10}$(Kn$^e$)')
#plt.ylabel(r'$q/q_{SH}$')
plt.ylabel(r'$\log_{10}(q/q_{SH})$')
plt.legend(loc='lower left', fancybox=True, framealpha=0.8)
plt.ylim((-2.0, 0.1))
plt.tight_layout()
for ext in ["png", "pdf", "eps"]:
   print("saving Kn_results.%s" % (ext,))
   plt.savefig("Kn_results.%s" % (ext,), bbox_inches="tight")
plt.show()

########### AWBS kinetic numerical experiments results ########################
###############################################################################

quit()

## Check the validity of action of FP collision operator on fSH.
ad2fdv2_SH, bdfdv_SH, cf_SH, d_SH = AllFokkerPlanckEquationTerms(vs, fMs, fBGK1s, dfMdzs, Ez_SH, Gamma_ee)
## Check the validity of action of FP collision operator on fKIPP.
ad2fdv2_KIPP, bdfdv_KIPP, cf_KIPP, d_KIPP = AllFokkerPlanckEquationTerms(vs, fMs, fKIPP1s, dfMdzs, Ez_SH, Gamma_ee)
## Plot the terms of FP action.
vs_norm = vs / vTh(Te)
## Distribution fSH.
fig, ax1 = plt.subplots()
ax1.plot(vs_norm, ad2fdv2_SH, 'r', label='ad2fdv2')
ax1.plot(vs_norm, bdfdv_SH, 'b', label='bdfdv')
ax1.plot(vs_norm, cf_SH, 'g', label='cf')
ax1.plot(vs_norm, d_SH, 'k', label='d')
ax1.legend(loc='upper right', fancybox=True, framealpha=0.8)
ax1.set_title('fSH - Zbar '+str(Zbar))
plt.show()
## Distribution fKIPP.
fig, ax1 = plt.subplots()
ax1.plot(vs_norm, ad2fdv2_KIPP, 'r', label='ad2fdv2')
ax1.plot(vs_norm, bdfdv_KIPP, 'b', label='bdfdv')
ax1.plot(vs_norm, cf_KIPP, 'g', label='cf')
ax1.plot(vs_norm, d_KIPP, 'k', label='d')
ax1.legend(loc='upper right', fancybox=True, framealpha=0.8)
ax1.set_title('fKIPP - Zbar '+str(Zbar))
plt.show()

quit()

## In order to start the iteration of f1, set fSH1 as initial state.
f1s = fSH19531s

## The diffusive electron Fokker-Planck equation coefficients for f1.
## These remain fixed during the iteration/convergence of f1.
a, b, ce, ci = FPcoefficientsF0(vs, fMs)
c = 0.0 * ce + ci

vs_norm = vs / vTh(Te)
fig, ax1 = plt.subplots()
ax1.plot(vs_norm, a, 'r', label='a')
ax1.plot(vs_norm, b, 'b', label='b')
ax1.plot(vs_norm, c, 'g', label='c')
ax1.legend(loc='upper right', fancybox=True, framealpha=0.8)
ax1.set_title('Zbar '+str(Zbar))
plt.show()

## Right hand side of the diffusive electron Fokker-Planck equation. 
d2f0dv2If1_df0dvIf1, df0dz, Edf0dv = FPtermsF0F1(vs, fMs, f1s, dfMdzs, Ez_SH, Gamma_ee)
d = d2f0dv2If1_df0dvIf1 + df0dz + Edf0dv

## Analytic RHS computed directly from fM function properties. Sanity check.
d2fMdv2If1_dfMdvIf1, dfMdz, EdfMdv = FPtermsFMF1(vs, fMs, f1s, dfMdzs, Ez_SH, Te, Gamma_ee)
dM = 0.0 * d2fMdv2If1_dfMdvIf1 + dfMdz + EdfMdv

## All the terms of the diffusive electron Fokker-Planck equation in order to
## analyze the importance of the derivatives of f1 with respect to v, 
## which are usually omitted in FP codes.
f = f1s
f = 0.0 * f
for i in range(5):
   ad2fdv2, bdfdv, cf, d = AllFokkerPlanckEquationTerms(vs, fMs, f, dfMdzs, Ez_SH, Gamma_ee)

   a = a * 0.0
   b = b * 0.0
   #d = d - ad2fdv2 - bdfdv
   f = bdf_cf_equals_d(vs, b, c, dM, 0.0)
   #f, df = ad2f_bdf_cf_equals_d(vs, a, b, c, d, 0.0, 0.0)

   vs_norm = vs / vTh(Te)
   fig, ax1 = plt.subplots()
   ax1.set_title('Zbar '+str(Zbar))
   ax1.plot(vs_norm, fMs, 'r', label='fM')
   ax1.legend(loc='upper left')
   ax2 = ax1.twinx()
   ax2.plot(vs_norm, fBGK1s, 'b', label='fBGK1')
   ax2.plot(vs_norm, f, 'b--', label='f1')
   ax2.legend(loc='upper right')
   plt.show()

## See the scattering dominance of on ions with respect to Zbar.
vs_norm = vs / vTh(Te)
fig, ax1 = plt.subplots()
ax1.plot(vs_norm, cf, 'r', label='(ci + ce) * f1')
ax1.plot(vs_norm, ci * f1s, 'r:', label='ci * f1')
ax1.plot(vs_norm, bdfdv, 'b', label='C1(f0) * df1dv')
ax1.plot(vs_norm, ad2fdv2, 'b--', label='C2(f0) * d2f1dv2')
ax1.legend(loc='upper right', fancybox=True, framealpha=0.8)
ax1.set_title('Zbar '+str(Zbar))
plt.show()

vs_norm = vs / vTh(Te)
fig, ax1 = plt.subplots()
ax1.plot(vs_norm, d, 'r', label='rhs')
ax1.plot(vs_norm, df0dz + Edf0dv, 'r--', label='v*df0dz + Edf0dv')
ax1.legend(loc='upper right', fancybox=True, framealpha=0.8)
ax1.set_title('Zbar '+str(Zbar))
plt.show()

#### FP equation diffusive regime #############################################
###############################################################################

###############################################################################
########### AWBS diffusive asymptotic ######################################### 
def solve_bweuler(v, f0, ne, Te, gradTe, Z, E):
    N = len(v)
    f1 = np.zeros(N) 
    f1[0] = f0
    for i in range(N-1):
        dv = v[i+1] - v[i]
        vp = v[i]
        rhs = Z/vp*((vp**2.0/2.0/vTh(Te)**2.0 - 1.5)*gradTe/Te - E/vTh(Te)**2.0)
        rhs = rhs * fM(ne, Te, vp)
        f1[i+1] = (f1[i] + dv*rhs)/(1.0 + dv*(3.0 - Z)/vp) # ee isotropization
        #f1[i+1] = (f1[i] + dv*rhs)/(1.0 + dv*(4.0 - Z)/vp)
    return f1

## Multiples of thermal velocity setting the velocity space range.
ml_max = 10.0
ml_min = 0.05
## The heat flux after integration takes the form
## qH = me/Zbar/sigma/coulLog*128/(2*pi)**0.5*(kB/me)**(7/2)*T**(5/2)*gradT,
## where mfp_ei = v**4/sigma/coulLog/ni/Zbar/Zbar, 
## i.e. sigma corresponds to unit charges collisions.
corr = (688.9*Zbar + 114.4)/(Zbar**2.0 + 1038*Zbar + 474.1)
#print "Zbar, corr:", Zbar, corr
cmag = 1./corr
## Classical Lorentz approximation electric field.
xi = 2.5
## SH correction.
#xi = 1.0 + 1.5 * (Zbar + 0.477) / (Zbar + 2.15)
Efield = vTh(Te)**2.0 * (dnedz / ne +  xi * dTedz / Te)

## Solve the AWBS ODE problem.
N = 5000
v = np.linspace(ml_max*vTh(Te), ml_min*vTh(Te), N)
dv = (ml_max - ml_min)*vTh(Te)/(N-1)
## Use both explicit and implicit method of ODE solve.
#sol = solve_bweuler(v, 0.0, ne, Te, dTedz, Zbar, Efield)
cmag = 0.5
fBGK1s = solve_bweuler(v, 0.0, ne, Te, dTedz, cmag*Zbar, Efield)

"""
###############################################################################
########### Kinetic integration of AWBS and C7 ################################ 
###############################################################################
fM_analytic = np.zeros(N)
SHf1 = np.zeros(N)
SHj = np.zeros(N)
SHq = np.zeros(N)
SHJ = 0.0
SHQ = 0.0
AWBSf1_corr = np.zeros(N)
AWBSj_corr = np.zeros(N)
AWBSq_corr = np.zeros(N)
AWBSJ_corr = 0.0
AWBSQ_corr = 0.0
AWBSf1 = np.zeros(N)
AWBSj = np.zeros(N)
AWBSq = np.zeros(N)
AWBSJ = 0.0
AWBSQ = 0.0
for i in range(N):
    vp = v[i]
    ## The mean free path has standard v^4 dependence, sigma is cross section
    ## given by model and Zbar increases the effect of Coulomb potential in
    ## ei collisions.
    mfp_ei = vp**4.0/sigma/coulLog/ni/Zbar/Zbar
    SHf1[i] = - (Zbar + 0.24)/(Zbar + 4.2)*((vp**2.0/2.0/vTh(Te)**2.0 - 4.0)*gradTe/Te)*fM(vp, Te)*vp*vp
    #SHf1[i] = - (Zbar + 0.24)/(Zbar + 4.2)*((vp**2.0/2.0/vTh(Te)**2.0 - 1.5)*gradTe/Te - Efield/vTh(Te)**2.0)*fM(vp, Te)*vp*vp
    fM_analytic[i] = fM(vp, Te)*vp*vp
    SHj[i] = mfp_ei*vp*SHf1[i]
    SHq[i] = mfp_ei*me/2.0*vp*vp*vp*SHf1[i]
    SHJ = SHJ + 4.0*pi/3.0*SHj[i]*dv
    SHQ = SHQ + 4.0*pi/3.0*SHq[i]*dv
    AWBSf1_corr[i] = sol_corr[i]*vp*vp
    AWBSj_corr[i] = mfp_ei*vp*AWBSf1_corr[i]
    AWBSq_corr[i] = mfp_ei*vp*vp*vp*me/2.0*AWBSf1_corr[i]
    AWBSJ_corr = AWBSJ_corr + 4.0*pi/3.0*AWBSj_corr[i]*dv
    AWBSQ_corr = AWBSQ_corr + 4.0*pi/3.0*AWBSq_corr[i]*dv
    AWBSf1[i] = sol[i]*vp*vp
    AWBSj[i] = mfp_ei*vp*AWBSf1[i]
    AWBSq[i] = mfp_ei*vp*vp*vp*me/2.0*AWBSf1[i]
    AWBSJ = AWBSJ + 4.0*pi/3.0*AWBSj[i]*dv
    AWBSQ = AWBSQ + 4.0*pi/3.0*AWBSq[i]*dv

#######################################
## Analytic SH formula ################
#######################################
## Analytical formula from AWBShos.pdf, providing the Lorentz gas approximation
## further multiplied by SH low Z factor.
mfp_ei = (vTh(Te))**4.0/sigma/coulLog/ni/Zbar/Zbar
## We add one to Zbar (i.e. Zbar+1.) in order to include the ee collisions.
mfp_tot = (vTh(Te))**4.0/sigma/coulLog/ni/Zbar/(Zbar+1.)
## Classical length scale definition.
##L = Te / abs(gradTe)
## More accurate length scale definition.
L = dTe / abs(gradTe)
## SH nu correction.
SHcorr = (Zbar + 0.24)/(Zbar + 4.2)
## SH Efield correction.
SHcorr = SHcorr * (3.5 - xi)
## SH analytic formula of heat flux.
SHQ_analytic = - SHcorr * 128.0/(2.0*pi)**0.5*ne*vTh(Te)*kB*Te*mfp_ei*gradTe/Te
## Standar formulation used in hydrocodes.
SHQ_pete = - SHcorr * 1.31e10 / coulLog / Zbar * Te**2.5 * gradTe
## Apply variation of sigma.
SHQ_pete = SHQ_pete * 8.1027575e17 / sigma
Kn =  mfp_tot / L
Kn_flux = SHQ_analytic / (SHcorr * 128.0/(2.0*pi)**0.5 * ne * vTh(Te) * kB * Te)
Kn_pete = SHQ_pete / (SHcorr * 128.0/(2.0*pi)**0.5 * ne * vTh(Te) * kB * Te)
## Express flux proportionality with respect to SHQ_analytic.
proporC7EQ = C7EQ / SHQ_analytic

#######################################
## Print comparison results ###########
#######################################
## Show the Knudsen number
print 'Kn: ', Kn, 'mfp_tot[microns]: ', mfp_tot*1e4
print 'Kn_flux, Kn_pete: ', Kn_flux, Kn_pete
## Print integrated values
print "SHQ[erg/s/cm2]:              ", SHQ
print "SHQ_analytic[erg/s/cm2]:     ", SHQ_analytic
print "SHQ_pete[erg/s/cm2]:         ", SHQ_pete
print "C7EQ[erg/s/cm2]:             ", C7EQ
print "diffAWBSQ_corr[erg/s/cm2]:   ", AWBSQ_corr
print "diffAWBSQ[erg/s/cm2]:        ", AWBSQ
#print "SHJ:        ", SHJ
#print "AWBSJ_corr: ", AWBSJ_corr
#print "AWBSJ:      ", AWBSJ

###############################################################################
########### Plotting of results ###############################################
###############################################################################
###############################################################################
import matplotlib.pyplot as plt
import matplotlib
## Global setting of plotting.
font = {'family' : 'Sans',
        #'weight' : 'bold',
        'size'   : 18}
figure = {'figsize' : '10.5, 6.5'} # a tuple in inches
matplotlib.rc('font', **font)
matplotlib.rc('figure', **figure)

###############################################################################
########### Kinetic SH, Diffusive AWBS and C7 comparison ######################
###############################################################################
## Shrink the x axis appropriately.
mult = 8
p_v = v[v < mult*vTh(Te)]
p_fM_analytic = fM_analytic[v < mult*vTh(Te)]
p_SHq = SHq[v < mult*vTh(Te)]
p_AWBSq_corr = AWBSq_corr[v < mult*vTh(Te)]
p_AWBSq = AWBSq[v < mult*vTh(Te)]
if (args.C7):
   p_C7Ev = C7Ev[C7Ev < mult*vTh(Te)]
   p_C7Emehalff1v5 = C7Emehalff1v5[C7Ev < mult*vTh(Te)]
   p_C7Emehalff0v5 = C7Emehalff0v5[C7Ev < mult*vTh(Te)]
   p_C7Ef0v2 = C7Emehalff0v5[C7Ev < mult*vTh(Te)]
   ## out-of-equilibrium source
   for i in range(len(p_C7Ev)):
      p_C7Ef0v2[i] = fM(p_C7Ev[i], Te)*p_C7Ev[i]*p_C7Ev[i] + p_C7Emehalff0v5[i] / (4.0*pi) / me * 2.0 / p_C7Ev[i] / p_C7Ev[i] / p_C7Ev[i]
## Set labels.
fig, ax1 = plt.subplots()
ax1.set_ylabel(r'$q_1 = m_e v^2/2\, v f_1 v^2$ [a.u.]')
ax1.set_xlabel('v/vT')
print "ne: ", ne
print "Kn: ", Kn
ax1.set_title('Kinetics (Z='+"{:.1f}".format(float(Zbar))+r', n$_e$='+"{:.1e}".format(float(ne))+', Kn='+"{:.1e}".format(Kn)+')')
## Plot kinetic analysis.
if (args.kinSH):
   ax1.plot(p_v/vTh(Te), p_SHq, SHcolor+"-", label=r'$q_1^{SH}$')
if (AWBSoriginal):
   ax1.plot(p_v/vTh(Te), p_AWBSq, "b-.", label=r'$q_1^{AWBS}$')
if (AWBSstar):
   ax1.plot(p_v/vTh(Te), p_SHq * (3.0/8.0*p_v*p_v/vTh(Te)/vTh(Te) - 3.0*vTh(Te)*vTh(Te)/p_v/p_v - 2.0)/(p_v*p_v/vTh(Te)/vTh(Te)-8.0), "g--", label=r'$q_1^{KIPP}$')
   #ax1.plot(p_v/vTh(Te), p_AWBSq_corr, "r"+"-.", label=r'$q_1^{AWBS^*}$')
if (args.C7):
   ax1.plot(p_C7Ev/vTh(Te), p_C7Emehalff1v5 / (4.0*pi/3.0), C7Ecolor+'-', label=r'$q_1^{C7}$')
   #ax1.plot(p_C7Ev/vTh(Te), p_C7Emehalff1v5 / (4.0*pi/3.0), C7Ecolor+'-', label=r'$q_1^{C7E}$'+'('+"{:.2f}".format(proporC7EQ)+r'$q_h^{SH}$)')
## q0 axis
ax2 = ax1.twinx()
if (args.kinSH):
   ax2.plot(p_v/vTh(Te), p_fM_analytic, SHcolor+':', label=r'$f_0^{SH}$')
   #ax2.plot(p_v/vTh(Te), me / 2.0 * p_v * p_v * p_v * p_fM_analytic, SHcolor+':', label=r'$q_0^{SH}$')
if (args.C7):
   ax2.plot(p_C7Ev/vTh(Te), p_C7Ef0v2, C7Ecolor+'--', label=r'$f_0^{C7}$')
   #ax2.plot(p_C7Ev/vTh(Te), p_C7Emehalff0v5 / (4.0*pi) / me * 2.0 / p_C7Ev / p_C7Ev / p_C7Ev, C7Ecolor+'--', label=r'$f_0^{C7}$')
   #ax2.plot(p_C7Ev/vTh(Te), p_C7Emehalff0v5 / (4.0*pi), C7Ecolor+'--', label=r'$q_0^{C7E}$')
ax2.set_ylabel(r'$f_0 v^2$ [a.u.]')
#ax2.set_ylabel(r'$q_0 = m_e v^2/2\, v f_0 v^2$ [a.u.]')
ax1.legend(loc='upper right', fancybox=True, framealpha=0.8)
ax2.legend(loc='lower right', fancybox=True, framealpha=0.8)
for ext in ["png", "pdf", "eps"]:
   print("saving kinetics.%s" % (ext,))
   plt.savefig("kinetics.%s" % (ext,), bbox_inches="tight")
if (args.pltshow):
   plt.show()

if (0):
   fig, ax1 = plt.subplots()
   ax1.set_ylabel(r'$j_1 =  q_e v f_1 v^2$ [a.u.]')
   ax1.set_xlabel('v/vT')
   ax1.set_title('Kinetics (Z='+str(Zbar)+r', n$_e$='+"{:.1e}".format(ne)+', Kn='+"{:.1e}".format(Kn)+')')
   ## Plot kinetic analysis.
   ax1.plot(p_v/vTh(Te), p_SHq / p_v / p_v / me * qe, SHcolor+"-", label=r'$j_1^{SH}$')
   if (AWBSoriginal):
      ax1.plot(p_v/vTh(Te), p_AWBSq / p_v / p_v / me * qe, "b-.", label=r'$j_1^{AWBS}$')
   if (AWBSstar):
      ax1.plot(p_v/vTh(Te), p_SHq * (3.0/8.0*p_v*p_v/vTh(Te)/vTh(Te) - 3.0*vTh(Te)*vTh(Te)/p_v/p_v - 2.0)/(p_v*p_v/vTh(Te)/vTh(Te)-8.0) / p_v / p_v / me * qe, "g--", label=r'$j_1^{KIPP}$')
   if (args.C7):
      ax1.plot(p_C7Ev/vTh(Te), p_C7Emehalff1v5 / (4.0*pi/3.0) / p_C7Ev / p_C7Ev / me * qe, C7Ecolor+'-', label=r'$j_1^{C7}$')
   ax1.legend(loc='upper right', fancybox=True, framealpha=0.8)
   for ext in ["png", "pdf", "eps"]:
      print("saving j_kinetics.%s" % (ext,))
      plt.savefig("j_kinetics.%s" % (ext,), bbox_inches="tight")
   if (args.pltshow):
      plt.show()
"""
